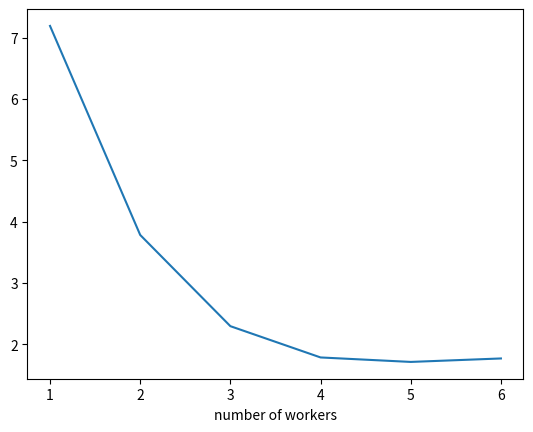

This figure's Python source:
#!/usr/bin/env python3

import matplotlib.pyplot as plt

num_workers = range(1, 7)

avg_time = [26.85954914331436,
            16.175037524700166,
            14.492223372459412,
            12.997688200473785,
            12.662781839370728,
            11.682750639915467]

std_dev = [7.190067211125091,
           3.782355493196975,
           2.2953260769859742,
           1.7855038783578996,
           1.712593620799448,
           1.7690275739991372]

plt.plot(num_workers, avg_time, label="average response time")
plt.xlabel('number of workers')
plt.ylabel('seconds')
plt.savefig("graph1.png")

plt.cla()
std_dev = plt.plot(num_workers, std_dev, label="standard deviation")
plt.xlabel('number of workers')
plt.savefig("graph2.png")
